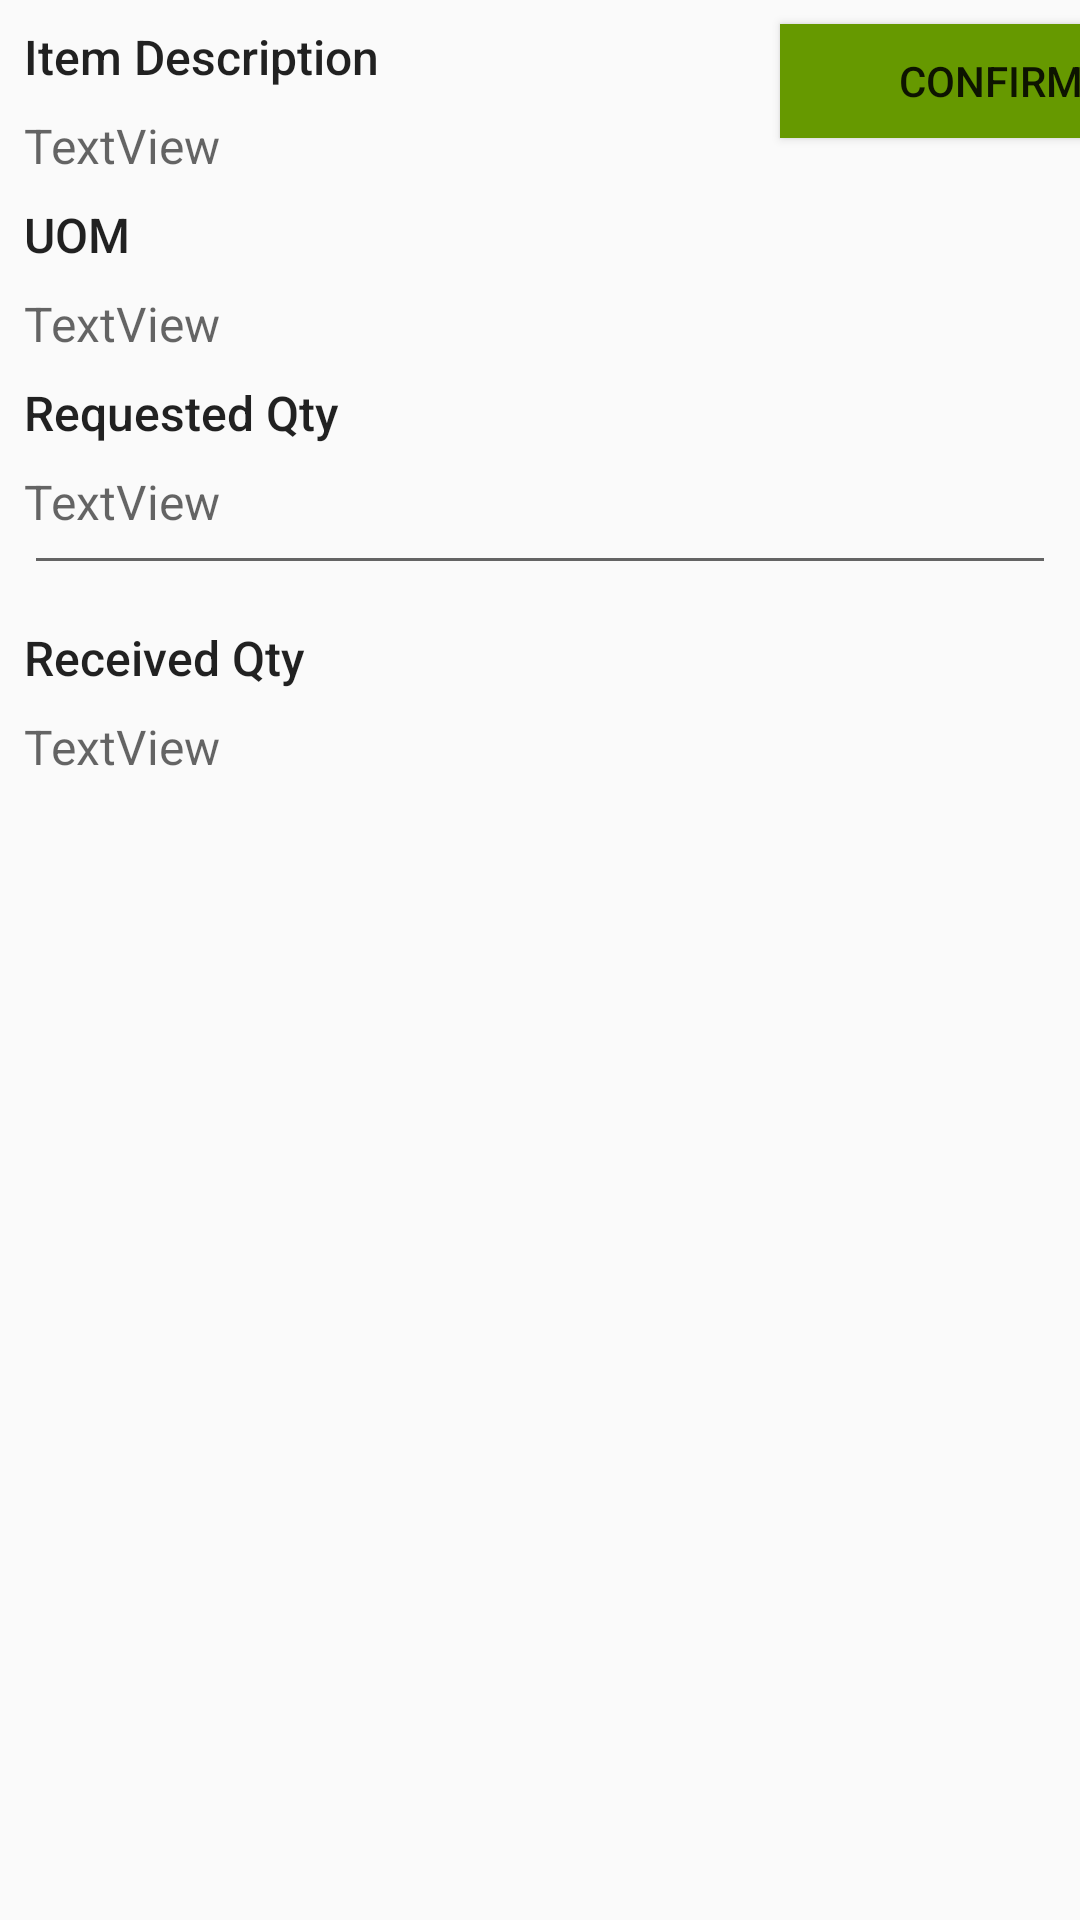

Android layout source for this screen:
<!-- AndroidManifest.xml: application theme AppTheme -->
<!-- res/layout/edit_requisition_row.xml -->
<?xml version="1.0" encoding="utf-8"?>
<android.support.constraint.ConstraintLayout
    xmlns:android="http://schemas.android.com/apk/res/android"
    xmlns:app="http://schemas.android.com/apk/res-auto"
    xmlns:tools="http://schemas.android.com/tools"
    android:layout_width="match_parent"
    android:layout_height="match_parent">

    <TextView
        android:id="@+id/textView_item_description_label"
        android:layout_width="wrap_content"
        android:layout_height="wrap_content"
        android:layout_marginStart="8dp"
        android:layout_marginTop="8dp"
        android:text="Item Description"
        android:textAppearance="@style/TextAppearance.AppCompat.Title"
        android:textSize="16sp"
        app:layout_constraintStart_toStartOf="parent"
        app:layout_constraintTop_toTopOf="parent" />

    <TextView
        android:id="@+id/textView_item_description_value"
        android:layout_width="121dp"
        android:layout_height="wrap_content"
        android:layout_marginBottom="8dp"
        android:layout_marginEnd="8dp"
        android:layout_marginStart="8dp"
        android:layout_marginTop="8dp"
        android:text="TextView"
        android:textAppearance="@android:style/TextAppearance.Material.Medium"
        android:textSize="16sp"
        app:layout_constraintStart_toStartOf="parent"
        app:layout_constraintTop_toBottomOf="@+id/textView_item_description_label" />

    <TextView
        android:id="@+id/textView_uom_label"
        android:layout_width="wrap_content"
        android:layout_height="wrap_content"
        android:layout_marginStart="8dp"
        android:layout_marginTop="8dp"
        android:text="UOM"
        android:textAppearance="@style/TextAppearance.AppCompat.Title"
        android:textSize="16sp"
        app:layout_constraintStart_toStartOf="parent"
        app:layout_constraintTop_toBottomOf="@+id/textView_item_description_value" />

    <TextView
        android:id="@+id/textView_uom_value"
        android:layout_width="121dp"
        android:layout_height="wrap_content"
        android:layout_marginBottom="8dp"
        android:layout_marginEnd="8dp"
        android:layout_marginStart="8dp"
        android:layout_marginTop="8dp"
        android:text="TextView"
        android:textAppearance="@android:style/TextAppearance.Material.Medium"
        android:textSize="16sp"
        app:layout_constraintStart_toStartOf="parent"
        app:layout_constraintTop_toBottomOf="@+id/textView_uom_label" />

    <TextView
        android:id="@+id/textView_requested_qty_label"
        android:layout_width="match_parent"
        android:layout_height="wrap_content"
        android:layout_marginBottom="8dp"
        android:layout_marginEnd="8dp"
        android:layout_marginStart="8dp"
        android:layout_marginTop="8dp"
        android:text="Requested Qty"
        android:textAppearance="@style/TextAppearance.AppCompat.Title"
        android:textSize="16sp"
        app:layout_constraintStart_toStartOf="parent"
        app:layout_constraintTop_toBottomOf="@+id/textView_uom_value" />

    <TextView
        android:id="@+id/textView_requested_qty_value"
        android:layout_width="match_parent"
        android:layout_height="wrap_content"
        android:layout_marginBottom="8dp"
        android:layout_marginEnd="8dp"
        android:layout_marginStart="8dp"
        android:layout_marginTop="8dp"
        android:text="TextView"
        android:textAppearance="@android:style/TextAppearance.Material.Medium"
        android:textSize="16sp"
        app:layout_constraintStart_toStartOf="parent"
        app:layout_constraintTop_toBottomOf="@+id/textView_requested_qty_label" />

    <EditText
        android:id="@+id/editText_requested_qty"
        android:layout_width="match_parent"
        android:layout_height="wrap_content"
        android:layout_margin="8dp"
        android:ems="10"
        android:inputType="number"
        android:textSize="16sp"
        app:layout_constraintStart_toStartOf="parent"
        app:layout_constraintTop_toBottomOf="@+id/textView_requested_qty_label"/>


    <Button
        android:id="@+id/confirm_button"
        android:layout_width="200dp"
        android:layout_height="38dp"
        android:layout_marginEnd="8dp"
        android:layout_marginStart="8dp"
        android:layout_marginTop="8dp"
        android:background="@android:color/holo_green_dark"
        android:text="Confirm Change"
        app:layout_constraintEnd_toEndOf="parent"
        app:layout_constraintHorizontal_bias="0.842"
        app:layout_constraintStart_toEndOf="parent"
        app:layout_constraintTop_toTopOf="parent" />

    <TextView
        android:id="@+id/textView_received_qty_label"
        android:layout_width="match_parent"
        android:layout_height="wrap_content"
        android:layout_marginStart="8dp"
        android:layout_marginTop="60dp"
        android:text="Received Qty"
        android:textAppearance="@style/TextAppearance.AppCompat.Title"
        android:textSize="16sp"
        app:layout_constraintStart_toEndOf="parent"
        app:layout_constraintTop_toBottomOf="@+id/textView_requested_qty_label" />

    <TextView
        android:id="@+id/textView_received_qty_value"
        android:layout_width="match_parent"
        android:layout_height="wrap_content"
        android:layout_marginBottom="8dp"
        android:layout_marginEnd="8dp"
        android:layout_marginStart="8dp"
        android:layout_marginTop="8dp"
        android:text="TextView"
        android:textAppearance="@android:style/TextAppearance.Material.Medium"
        android:textSize="16sp"
        app:layout_constraintStart_toStartOf="parent"
        app:layout_constraintTop_toBottomOf="@+id/textView_received_qty_label" />

    <TextView
        android:id="@+id/textView22"
        android:layout_width="577dp"
        android:layout_height="14dp"
        android:layout_marginBottom="8dp"
        android:layout_marginEnd="8dp"
        android:layout_marginStart="8dp"
        android:layout_marginTop="8dp"
        android:text="TextView"
        app:layout_constraintBottom_toBottomOf="parent"
        app:layout_constraintEnd_toEndOf="parent"
        app:layout_constraintHorizontal_bias="0.497"
        app:layout_constraintStart_toStartOf="parent"
        app:layout_constraintTop_toTopOf="parent" />

</android.support.constraint.ConstraintLayout>
<!-- resources referenced by this layout -->
<resources>
  <style name="AppTheme" parent="Theme.AppCompat.Light.NoActionBar">
          
          <item name="colorPrimary">@color/colorPrimary</item>
          <item name="colorPrimaryDark">@color/colorPrimaryDark</item>
          <item name="colorAccent">@color/colorAccent</item>
      
      </style>
  <color name="colorPrimary">#29a74d</color>
  <color name="colorPrimaryDark">#303f9f</color>
  <color name="colorAccent">#c6ccff</color>
</resources>
